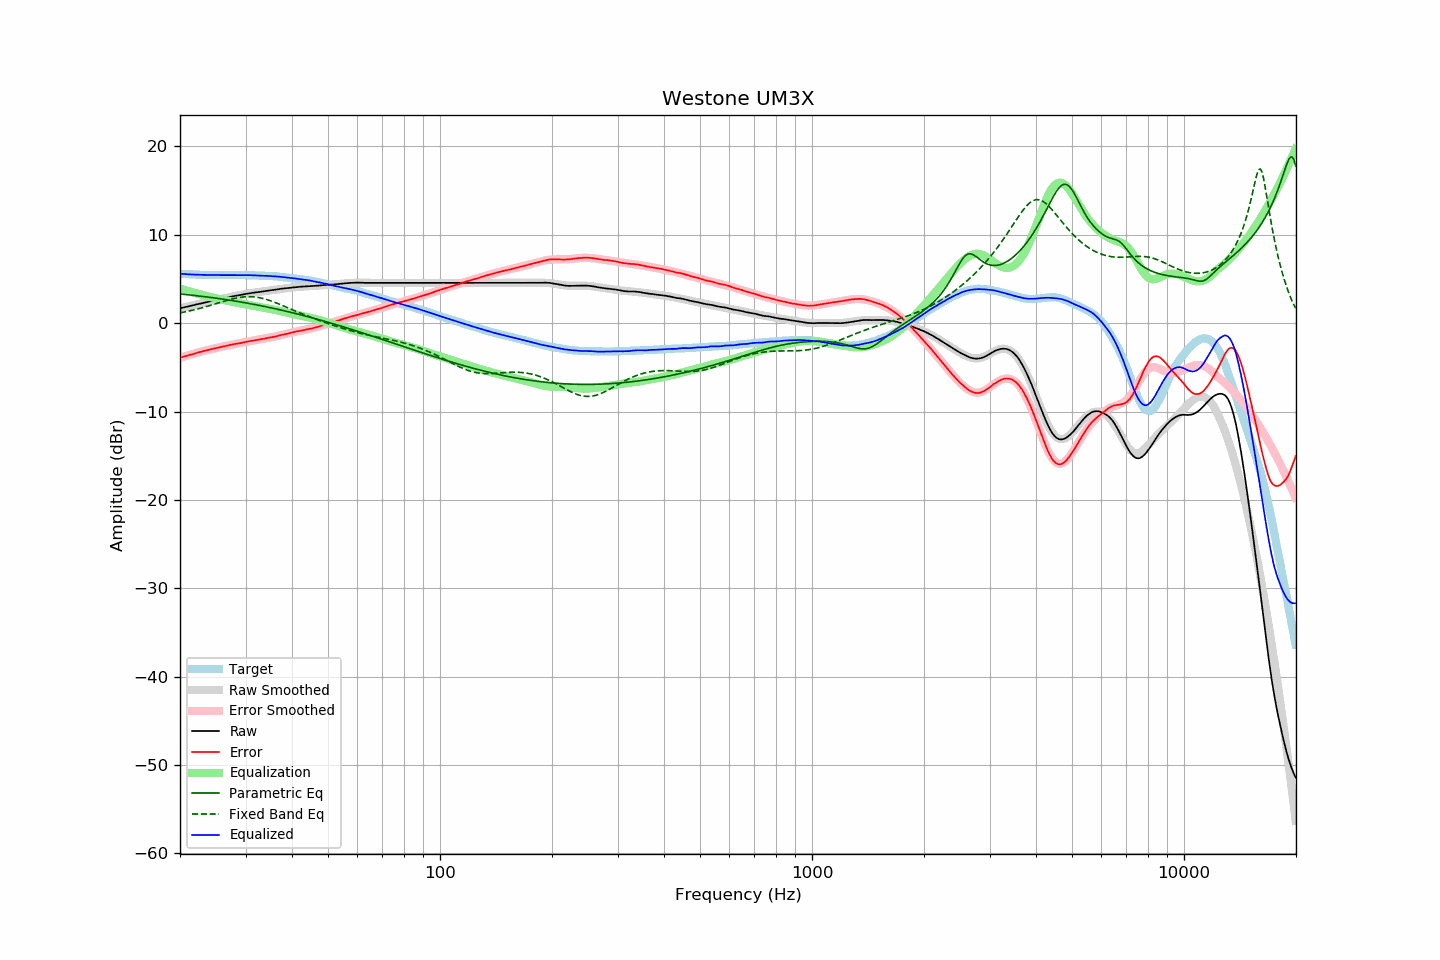

Data behind this chart, as committed beside it:
frequency, raw, error, smoothed, error_smoothed, equalization, parametric_eq, fixed_band_eq, equalized_raw, equalized_smoothed, target
20.00, 1.69, -3.91, 1.68, -3.92, 3.92, 3.31, 1.17, 5.61, 5.60, 5.60
20.20, 1.73, -3.86, 1.73, -3.86, 3.86, 3.29, 1.20, 5.59, 5.59, 5.59
20.40, 1.77, -3.80, 1.77, -3.80, 3.80, 3.27, 1.24, 5.57, 5.57, 5.58
20.61, 1.81, -3.76, 1.81, -3.75, 3.75, 3.26, 1.28, 5.56, 5.56, 5.57
20.81, 1.85, -3.69, 1.85, -3.70, 3.70, 3.24, 1.31, 5.55, 5.55, 5.55
21.02, 1.89, -3.65, 1.90, -3.64, 3.64, 3.22, 1.35, 5.53, 5.54, 5.54
21.23, 1.94, -3.59, 1.94, -3.59, 3.59, 3.20, 1.39, 5.53, 5.53, 5.53
21.44, 1.98, -3.55, 1.98, -3.54, 3.54, 3.18, 1.43, 5.52, 5.52, 5.53
21.66, 2.02, -3.50, 2.02, -3.49, 3.49, 3.16, 1.48, 5.51, 5.51, 5.52
21.87, 2.07, -3.44, 2.07, -3.44, 3.44, 3.14, 1.52, 5.51, 5.50, 5.51
22.09, 2.11, -3.38, 2.11, -3.39, 3.39, 3.12, 1.57, 5.50, 5.50, 5.50
22.31, 2.15, -3.33, 2.15, -3.34, 3.34, 3.10, 1.61, 5.49, 5.49, 5.49
22.54, 2.19, -3.29, 2.19, -3.29, 3.29, 3.07, 1.66, 5.48, 5.48, 5.48
22.76, 2.24, -3.23, 2.24, -3.24, 3.24, 3.05, 1.71, 5.48, 5.48, 5.48
22.99, 2.28, -3.19, 2.28, -3.19, 3.19, 3.03, 1.76, 5.47, 5.47, 5.47
23.22, 2.32, -3.14, 2.32, -3.14, 3.14, 3.01, 1.81, 5.46, 5.47, 5.46
23.45, 2.36, -3.10, 2.36, -3.10, 3.10, 2.99, 1.86, 5.46, 5.46, 5.47
23.69, 2.40, -3.06, 2.40, -3.05, 3.05, 2.96, 1.91, 5.45, 5.46, 5.46
23.92, 2.45, -2.99, 2.44, -3.01, 3.01, 2.94, 1.97, 5.46, 5.45, 5.45
24.16, 2.49, -2.96, 2.48, -2.96, 2.96, 2.92, 2.02, 5.45, 5.45, 5.46
24.40, 2.53, -2.92, 2.52, -2.92, 2.92, 2.89, 2.07, 5.45, 5.45, 5.46
24.65, 2.56, -2.89, 2.56, -2.88, 2.88, 2.87, 2.13, 5.44, 5.44, 5.45
24.89, 2.60, -2.84, 2.60, -2.84, 2.84, 2.84, 2.19, 5.44, 5.44, 5.45
25.14, 2.64, -2.79, 2.64, -2.80, 2.80, 2.82, 2.24, 5.44, 5.44, 5.44
25.39, 2.68, -2.75, 2.68, -2.75, 2.75, 2.79, 2.30, 5.44, 5.44, 5.44
25.65, 2.72, -2.72, 2.72, -2.71, 2.71, 2.77, 2.35, 5.43, 5.44, 5.44
25.91, 2.77, -2.67, 2.76, -2.67, 2.67, 2.74, 2.41, 5.44, 5.44, 5.44
26.16, 2.81, -2.63, 2.80, -2.63, 2.63, 2.71, 2.46, 5.44, 5.44, 5.45
26.43, 2.84, -2.60, 2.84, -2.59, 2.59, 2.69, 2.52, 5.43, 5.44, 5.44
26.69, 2.88, -2.56, 2.88, -2.55, 2.55, 2.66, 2.57, 5.43, 5.44, 5.44
26.96, 2.92, -2.52, 2.92, -2.52, 2.52, 2.63, 2.62, 5.44, 5.44, 5.44
27.23, 2.96, -2.48, 2.96, -2.48, 2.48, 2.60, 2.67, 5.44, 5.44, 5.44
27.50, 3.00, -2.44, 3.00, -2.44, 2.44, 2.57, 2.72, 5.44, 5.44, 5.44
27.77, 3.04, -2.40, 3.04, -2.41, 2.41, 2.54, 2.76, 5.45, 5.44, 5.45
28.05, 3.08, -2.36, 3.07, -2.37, 2.37, 2.51, 2.81, 5.45, 5.44, 5.44
28.33, 3.11, -2.34, 3.11, -2.33, 2.33, 2.48, 2.85, 5.44, 5.44, 5.45
28.62, 3.14, -2.31, 3.15, -2.30, 2.30, 2.45, 2.88, 5.44, 5.45, 5.45
28.90, 3.18, -2.28, 3.18, -2.26, 2.26, 2.42, 2.91, 5.44, 5.45, 5.46
29.19, 3.21, -2.25, 3.22, -2.23, 2.23, 2.39, 2.94, 5.44, 5.44, 5.46
29.48, 3.25, -2.20, 3.25, -2.19, 2.19, 2.36, 2.96, 5.44, 5.44, 5.45
29.78, 3.28, -2.17, 3.28, -2.16, 2.16, 2.33, 2.98, 5.44, 5.44, 5.45
30.08, 3.32, -2.13, 3.31, -2.12, 2.12, 2.30, 2.99, 5.44, 5.44, 5.45
30.38, 3.35, -2.08, 3.34, -2.09, 2.09, 2.26, 3.00, 5.44, 5.43, 5.43
30.68, 3.38, -2.05, 3.37, -2.06, 2.06, 2.23, 3.00, 5.44, 5.43, 5.43
30.99, 3.41, -2.02, 3.40, -2.02, 2.02, 2.20, 3.00, 5.43, 5.43, 5.43
31.30, 3.43, -2.00, 3.43, -1.99, 1.99, 2.16, 2.99, 5.42, 5.42, 5.43
31.61, 3.46, -1.96, 3.46, -1.96, 1.96, 2.13, 2.98, 5.42, 5.41, 5.42
31.93, 3.48, -1.92, 3.48, -1.92, 1.92, 2.10, 2.96, 5.40, 5.41, 5.40
32.24, 3.51, -1.89, 3.51, -1.89, 1.89, 2.06, 2.93, 5.40, 5.40, 5.40
32.57, 3.53, -1.86, 3.53, -1.86, 1.86, 2.02, 2.90, 5.39, 5.39, 5.39
32.89, 3.55, -1.83, 3.56, -1.83, 1.83, 1.99, 2.86, 5.38, 5.39, 5.39
33.22, 3.58, -1.80, 3.58, -1.80, 1.80, 1.95, 2.82, 5.38, 5.38, 5.38
33.55, 3.60, -1.77, 3.61, -1.76, 1.76, 1.92, 2.78, 5.37, 5.37, 5.38
33.89, 3.63, -1.74, 3.63, -1.73, 1.73, 1.88, 2.73, 5.36, 5.36, 5.37
34.23, 3.66, -1.69, 3.66, -1.70, 1.70, 1.84, 2.67, 5.36, 5.36, 5.35
34.57, 3.69, -1.66, 3.69, -1.66, 1.66, 1.80, 2.62, 5.35, 5.35, 5.35
34.92, 3.71, -1.62, 3.71, -1.62, 1.62, 1.76, 2.55, 5.33, 5.34, 5.33
35.27, 3.74, -1.61, 3.74, -1.59, 1.59, 1.73, 2.49, 5.33, 5.33, 5.34
35.62, 3.76, -1.56, 3.77, -1.55, 1.55, 1.69, 2.42, 5.31, 5.32, 5.32
35.97, 3.79, -1.52, 3.79, -1.51, 1.51, 1.65, 2.35, 5.30, 5.30, 5.32
... 635 more rows
